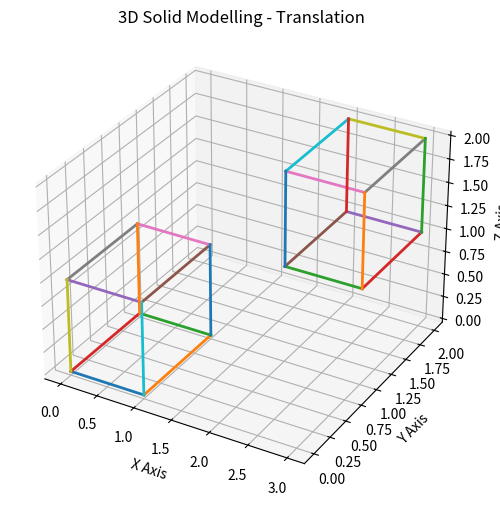

Python code for this plot:
import matplotlib.pyplot as plt

# --------------------------------
# 1. ORIGINAL CUBE
# --------------------------------

x = [0, 1, 1, 0, 0, 1, 1, 0]
y = [0, 0, 1, 1, 0, 0, 1, 1]
z = [0, 0, 0, 0, 1, 1, 1, 1]

# Connections between cube vertices
edges = [
    (0, 1), (1, 2), (2, 3), (3, 0),
    (4, 5), (5, 6), (6, 7), (7, 4),
    (0, 4), (1, 5), (2, 6), (3, 7)
]


# --------------------------------
# 2. TRANSLATION
# --------------------------------

Tx = 2
Ty = 1
Tz = 1

x_new = [value + Tx for value in x]
y_new = [value + Ty for value in y]
z_new = [value + Tz for value in z]


# --------------------------------
# 3. CREATE 3D VIEW
# --------------------------------

fig = plt.figure(figsize=(10, 6))
ax = fig.add_subplot(111, projection="3d")


# --------------------------------
# 4. DRAW ORIGINAL CUBE
# --------------------------------

for start, end in edges:
    ax.plot(
        [x[start], x[end]],
        [y[start], y[end]],
        [z[start], z[end]],
        linewidth=2
    )


# --------------------------------
# 5. DRAW TRANSLATED CUBE
# --------------------------------

for start, end in edges:
    ax.plot(
        [x_new[start], x_new[end]],
        [y_new[start], y_new[end]],
        [z_new[start], z_new[end]],
        linewidth=2
    )


# --------------------------------
# 6. LABEL AXES
# --------------------------------

ax.set_xlabel("X Axis")
ax.set_ylabel("Y Axis")
ax.set_zlabel("Z Axis")

ax.set_title("3D Solid Modelling - Translation")


# --------------------------------
# 7. SHOW RESULT
# --------------------------------

plt.show()
